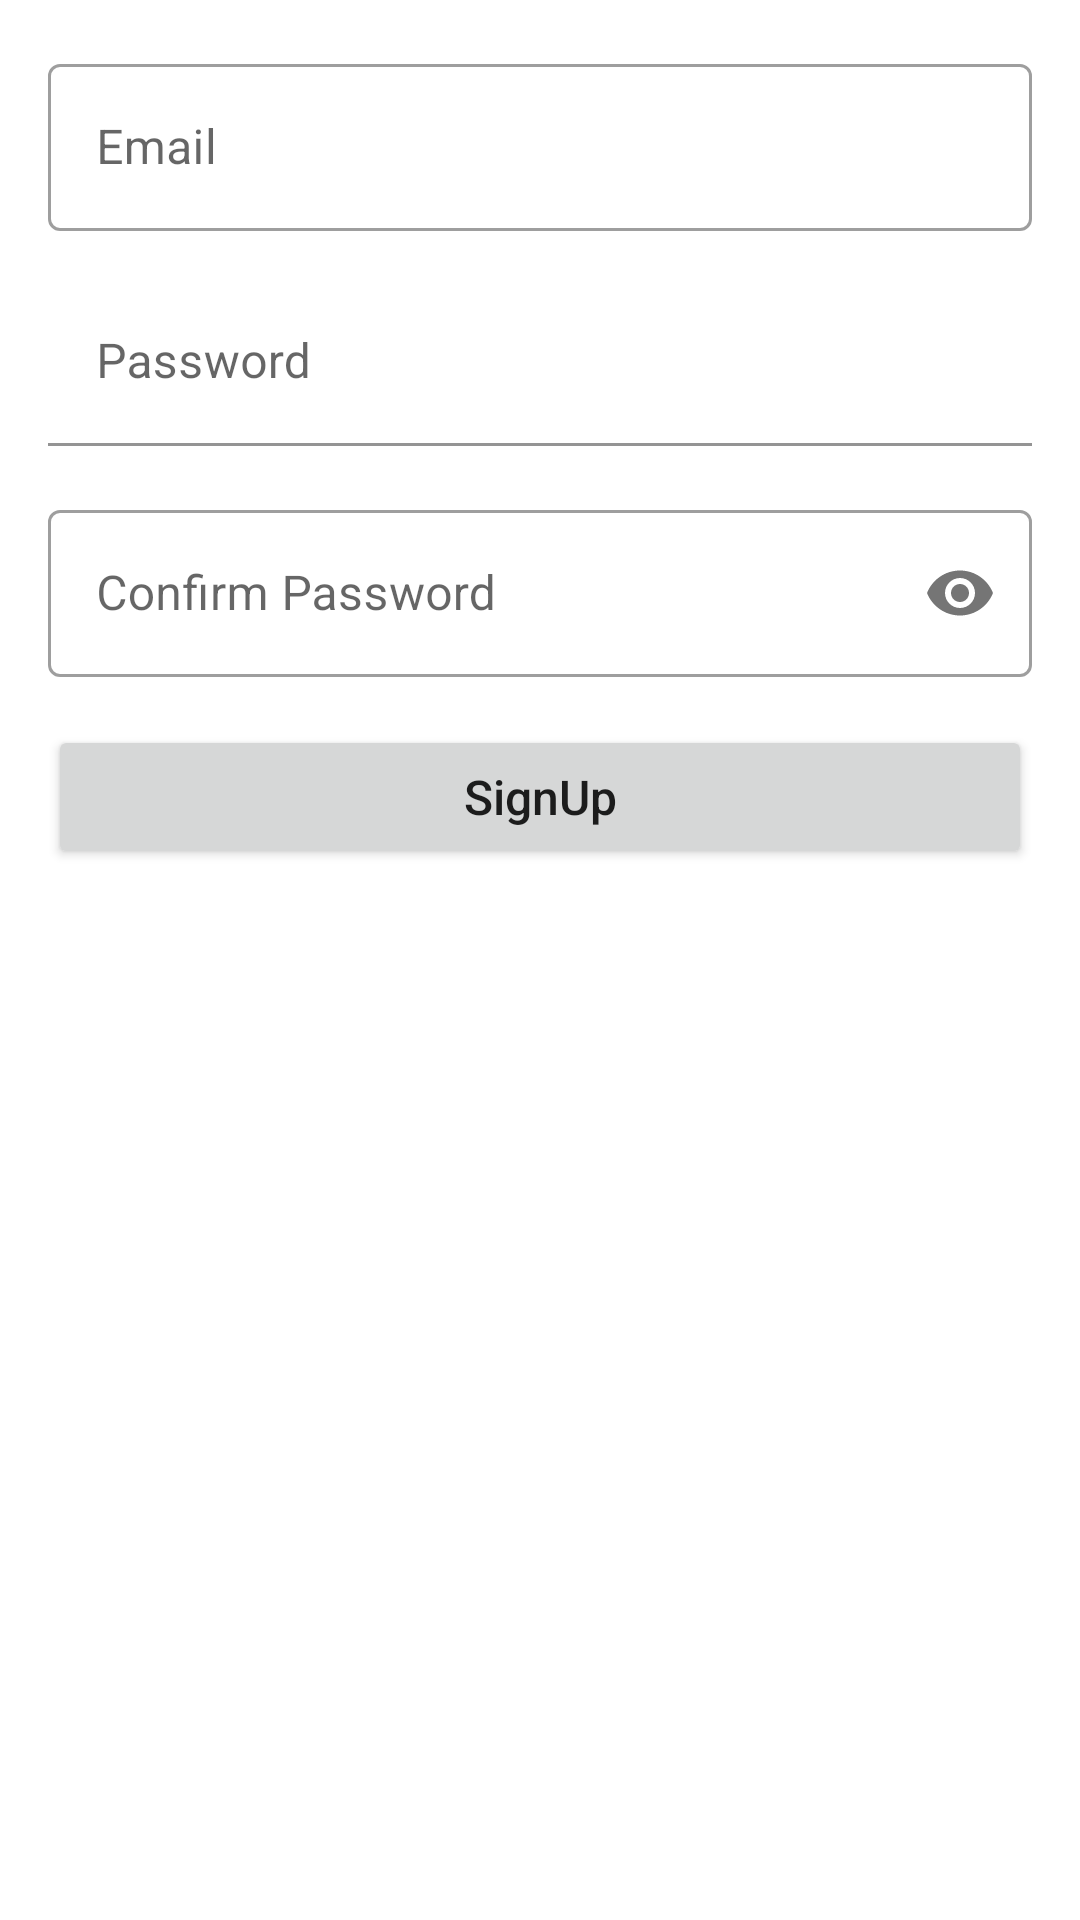

This screen was rendered from an Android layout file. Write that file and the resources it references.
<!-- AndroidManifest.xml: application theme AppTheme -->
<!-- res/layout/activity_sign_up.xml -->
<?xml version="1.0" encoding="utf-8"?>
<androidx.constraintlayout.widget.ConstraintLayout xmlns:android="http://schemas.android.com/apk/res/android"
    xmlns:app="http://schemas.android.com/apk/res-auto"
    xmlns:tools="http://schemas.android.com/tools"
    android:layout_width="match_parent"
    android:layout_height="match_parent"
    tools:context=".activities.SignUpActivity">

    <com.google.android.material.textfield.TextInputLayout
        android:id="@+id/sign_up_input_email"
        style="@style/Widget.MaterialComponents.TextInputLayout.OutlinedBox"
        android:layout_width="0dp"
        android:layout_height="wrap_content"
        android:layout_marginStart="16dp"
        android:layout_marginTop="16dp"
        android:layout_marginEnd="16dp"
        app:layout_constraintEnd_toEndOf="parent"
        app:layout_constraintStart_toStartOf="parent"
        app:layout_constraintTop_toTopOf="parent">

        <com.google.android.material.textfield.TextInputEditText
            android:layout_width="match_parent"
            android:layout_height="wrap_content"
            android:hint="Email"
            android:inputType="textEmailAddress" />
    </com.google.android.material.textfield.TextInputLayout>

    <com.google.android.material.textfield.TextInputLayout
        android:id="@+id/sign_up_input_password"
        android:layout_width="0dp"
        android:layout_height="wrap_content"
        android:layout_marginStart="16dp"
        android:layout_marginTop="16dp"
        android:layout_marginEnd="16dp"
        app:layout_constraintEnd_toEndOf="parent"
        app:layout_constraintStart_toStartOf="parent"
        app:layout_constraintTop_toBottomOf="@+id/sign_up_input_email">

        <com.google.android.material.textfield.TextInputEditText
            android:layout_width="match_parent"
            android:layout_height="wrap_content"
            android:hint="Password"
            android:background="@android:color/transparent"
            android:inputType="textPassword" />
    </com.google.android.material.textfield.TextInputLayout>

    <com.google.android.material.textfield.TextInputLayout
        android:id="@+id/sign_up_input_confirm_password"
        style="@style/Widget.MaterialComponents.TextInputLayout.OutlinedBox"
        android:layout_width="0dp"
        android:layout_height="wrap_content"
        android:layout_marginStart="16dp"
        android:layout_marginTop="16dp"
        android:layout_marginEnd="16dp"
        app:layout_constraintEnd_toEndOf="parent"
        app:layout_constraintStart_toStartOf="parent"
        app:layout_constraintTop_toBottomOf="@+id/sign_up_input_password"
        app:passwordToggleEnabled="true">

        <com.google.android.material.textfield.TextInputEditText
            android:layout_width="match_parent"
            android:layout_height="wrap_content"
            android:hint="Confirm Password"
            android:inputType="textPassword" />

    </com.google.android.material.textfield.TextInputLayout>

     <Button
       android:id="@+id/sign_up_btn"
        android:layout_width="0dp"
        android:layout_height="wrap_content"
        android:layout_marginStart="16dp"
        android:layout_marginTop="16dp"
        android:layout_marginEnd="16dp"
        android:padding="12dp"
        android:text="SignUp"
        android:textAllCaps="false"
        android:textSize="16sp"
        app:layout_constraintEnd_toEndOf="parent"
        app:layout_constraintStart_toStartOf="parent"
        app:layout_constraintTop_toBottomOf="@+id/sign_up_input_confirm_password" />


</androidx.constraintlayout.widget.ConstraintLayout>
<!-- resources referenced by this layout -->
<resources>
  <style name="AppTheme" parent="Theme.MaterialComponents.Light.DarkActionBar">
          <item name="colorPrimary">@color/colorPrimary</item>
          <item name="colorPrimaryDark">@color/colorPrimaryDark</item>
          <item name="colorAccent">@color/colorAccent</item>
  
      </style>
  <color name="colorPrimary">#039BE5</color>
  <color name="colorPrimaryDark">#0288D1</color>
  <color name="colorAccent">#FFA000</color>
</resources>
